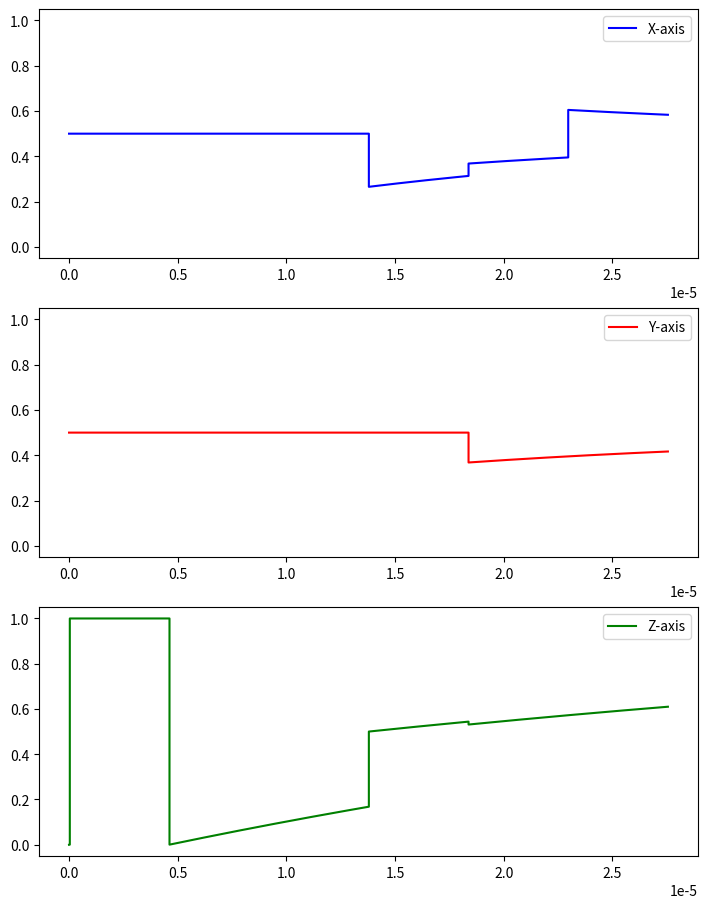

The matplotlib source for this figure:
import numpy as np
from scipy.integrate import odeint
import matplotlib.pyplot as plt

dt = 3.555556E-8
gate_t = np.arange(0, dt+1E-10, dt)
wait_t = np.arange(0, dt*2**7+1E-10, dt)
g = 100**2
l = 100**2


def model_x(y,t):
    return -(g+4*l)*y

def model_y(y,t):
    return -(g+4*l)*y

def model_z(y,t):
    return -2*g*(y-1/2)

def Initialize(x_0,y_0,z_0,t):
    
    x = odeint(model_x, x_0, t)
    y = odeint(model_y, y_0, t)
    z = odeint(model_z, z_0, t)
    
    T = t
    
    return T, x, y, z

def IGate(T,x,y,z,t):
    
    x_t = odeint(model_x, x[-1], t)
    y_t = odeint(model_y, y[-1], t)
    z_t = odeint(model_z, z[-1], t)
    
    x = np.concatenate((x, x_t))
    y = np.concatenate((y, y_t))
    z = np.concatenate((z, z_t))
    
    T = np.concatenate((T, T[-1]+t))
    
    return T, x, y, z

def XGate(T,x,y,z,t):
    
    x_t = odeint(model_x, x[-1], t)
    y_t = odeint(model_y, -y[-1], t)
    z_t = odeint(model_z, -z[-1], t)
    
    x = np.concatenate((x, x_t))
    y = np.concatenate((y, y_t))
    z = np.concatenate((z, z_t))
    
    T = np.concatenate((T, T[-1]+t))
    
    return T, x, y, z

def YGate(T,x,y,z,t):
    
    x_t = odeint(model_x, -x[-1], t)
    y_t = odeint(model_y, y[-1], t)
    z_t = odeint(model_z, -z[-1], t)
    
    x = np.concatenate((x, x_t))
    y = np.concatenate((y, y_t))
    z = np.concatenate((z, z_t))
    
    T = np.concatenate((T, T[-1]+t))
    
    return T, x, y, z

def ZGate(T,x,y,z,t):
    
    x_t = odeint(model_x, -x[-1], t)
    y_t = odeint(model_y, -y[-1], t)
    z_t = odeint(model_z, z[-1], t)
    
    x = np.concatenate((x, x_t))
    y = np.concatenate((y, y_t))
    z = np.concatenate((z, z_t))
    
    T = np.concatenate((T, T[-1]+t))
    
    return T, x, y, z

def HGate(T,x,y,z,t):
    
    x_t = odeint(model_x, z[-1]/np.sqrt(2), t)
    y_t = odeint(model_y, -y[-1]/np.sqrt(2), t)
    z_t = odeint(model_z, x[-1]/np.sqrt(2), t)
    
    x = np.concatenate((x, x_t))
    y = np.concatenate((y, y_t))
    z = np.concatenate((z, z_t))
    
    T = np.concatenate((T, T[-1]+t))
    
    return T, x, y, z

def TGate(T,x,y,z,t):
    
    x_t = odeint(model_x, x[-1]/np.sqrt(2) - y[-1]/np.sqrt(2), t)
    y_t = odeint(model_y, x[-1]/np.sqrt(2) + y[-1]/np.sqrt(2), t)
    z_t = odeint(model_z, z[-1]/np.sqrt(2), t)
    
    x = np.concatenate((x, x_t))
    y = np.concatenate((y, y_t))
    z = np.concatenate((z, z_t))
    
    T = np.concatenate((T, T[-1]+t))
    
    return T, x, y, z

def TdgGate(T,x,y,z,t):
    
    x_t = odeint(model_x, x[-1]/np.sqrt(2) + y[-1]/np.sqrt(2), t)
    y_t = odeint(model_y, -x[-1]/np.sqrt(2) + y[-1]/np.sqrt(2), t)
    z_t = odeint(model_z, z[-1]/np.sqrt(2), t)
    
    x = np.concatenate((x, x_t))
    y = np.concatenate((y, y_t))
    z = np.concatenate((z, z_t))
    
    T = np.concatenate((T, T[-1]+t))
    
    return T, x, y, z

def SGate(T,x,y,z,t):
    
    x_t = odeint(model_x, -y[-1], t)
    y_t = odeint(model_y, x[-1], t)
    z_t = odeint(model_z, z[-1], t)
    
    x = np.concatenate((x, x_t))
    y = np.concatenate((y, y_t))
    z = np.concatenate((z, z_t))
    
    T = np.concatenate((T, T[-1]+t))
    
    return T, x, y, z

def SdgGate(T,x,y,z,t):
    
    x_t = odeint(model_x, y[-1], t)
    y_t = odeint(model_y, -x[-1], t)
    z_t = odeint(model_z, z[-1], t)
    
    x = np.concatenate((x, x_t))
    y = np.concatenate((y, y_t))
    z = np.concatenate((z, z_t))
    
    T = np.concatenate((T, T[-1]+t))
    
    return T, x, y, z


def State_Estimation(x,y,z):
    I = np.array([[1, 0],
                  [0, 1]])
    
    X = np.array([[0, 1],
                  [1, 0]])
    
    Y = np.array([[0, -complex(0, 1)],
                  [complex(0, 1), 0]])
    
    Z = np.array([[1, 0],
                  [0, -1]])
    
    x_est = []
    y_est = []
    z_est = []
    
    for n in range(len(x)):
        
        P = I/2 + x[n]*X + y[n]*Y + z[n]*Z
        
        x_est.append((np.trace(np.dot(X, P))+1)/2)
        y_est.append((np.trace(np.dot(Y, P))+1)/2)
        z_est.append((np.trace(np.dot(Z, P))+1)/2)
        
    return x_est, y_est, z_est

T, x, y, z = Initialize(0, 0, -1/2, gate_t)
T, x, y, z = XGate(T, x, y, z, gate_t)
T, x, y, z = IGate(T, x, y, z, wait_t)
T, x, y, z = YGate(T, x, y, z, gate_t)
T, x, y, z = IGate(T, x, y, z, wait_t)
T, x, y, z = ZGate(T, x, y, z, gate_t)
T, x, y, z = IGate(T, x, y, z, wait_t)
T, x, y, z = HGate(T, x, y, z, gate_t)
T, x, y, z = IGate(T, x, y, z, wait_t)
T, x, y, z = TGate(T, x, y, z, gate_t)
T, x, y, z = IGate(T, x, y, z, wait_t)
T, x, y, z = SGate(T, x, y, z, gate_t)
T, x, y, z = IGate(T, x, y, z, wait_t)
x, y, z = State_Estimation(x,y,z)

fig, ax = plt.subplots(3, 1)
fig.set_figheight(11)
fig.set_figwidth(8.5)
ax[0].plot(T,x,'b')
ax[0].set_ylim(-0.05,1.05)
ax[0].legend(['X-axis'])
ax[1].plot(T,y,'r')
ax[1].set_ylim(-0.05,1.05)
ax[1].legend(['Y-axis'])
ax[2].plot(T,z,'g')
ax[2].set_ylim(-0.05,1.05)
ax[2].legend(['Z-axis'])
plt.savefig('LME_AVG_T1_T2_XGate.pdf')
plt.show()
